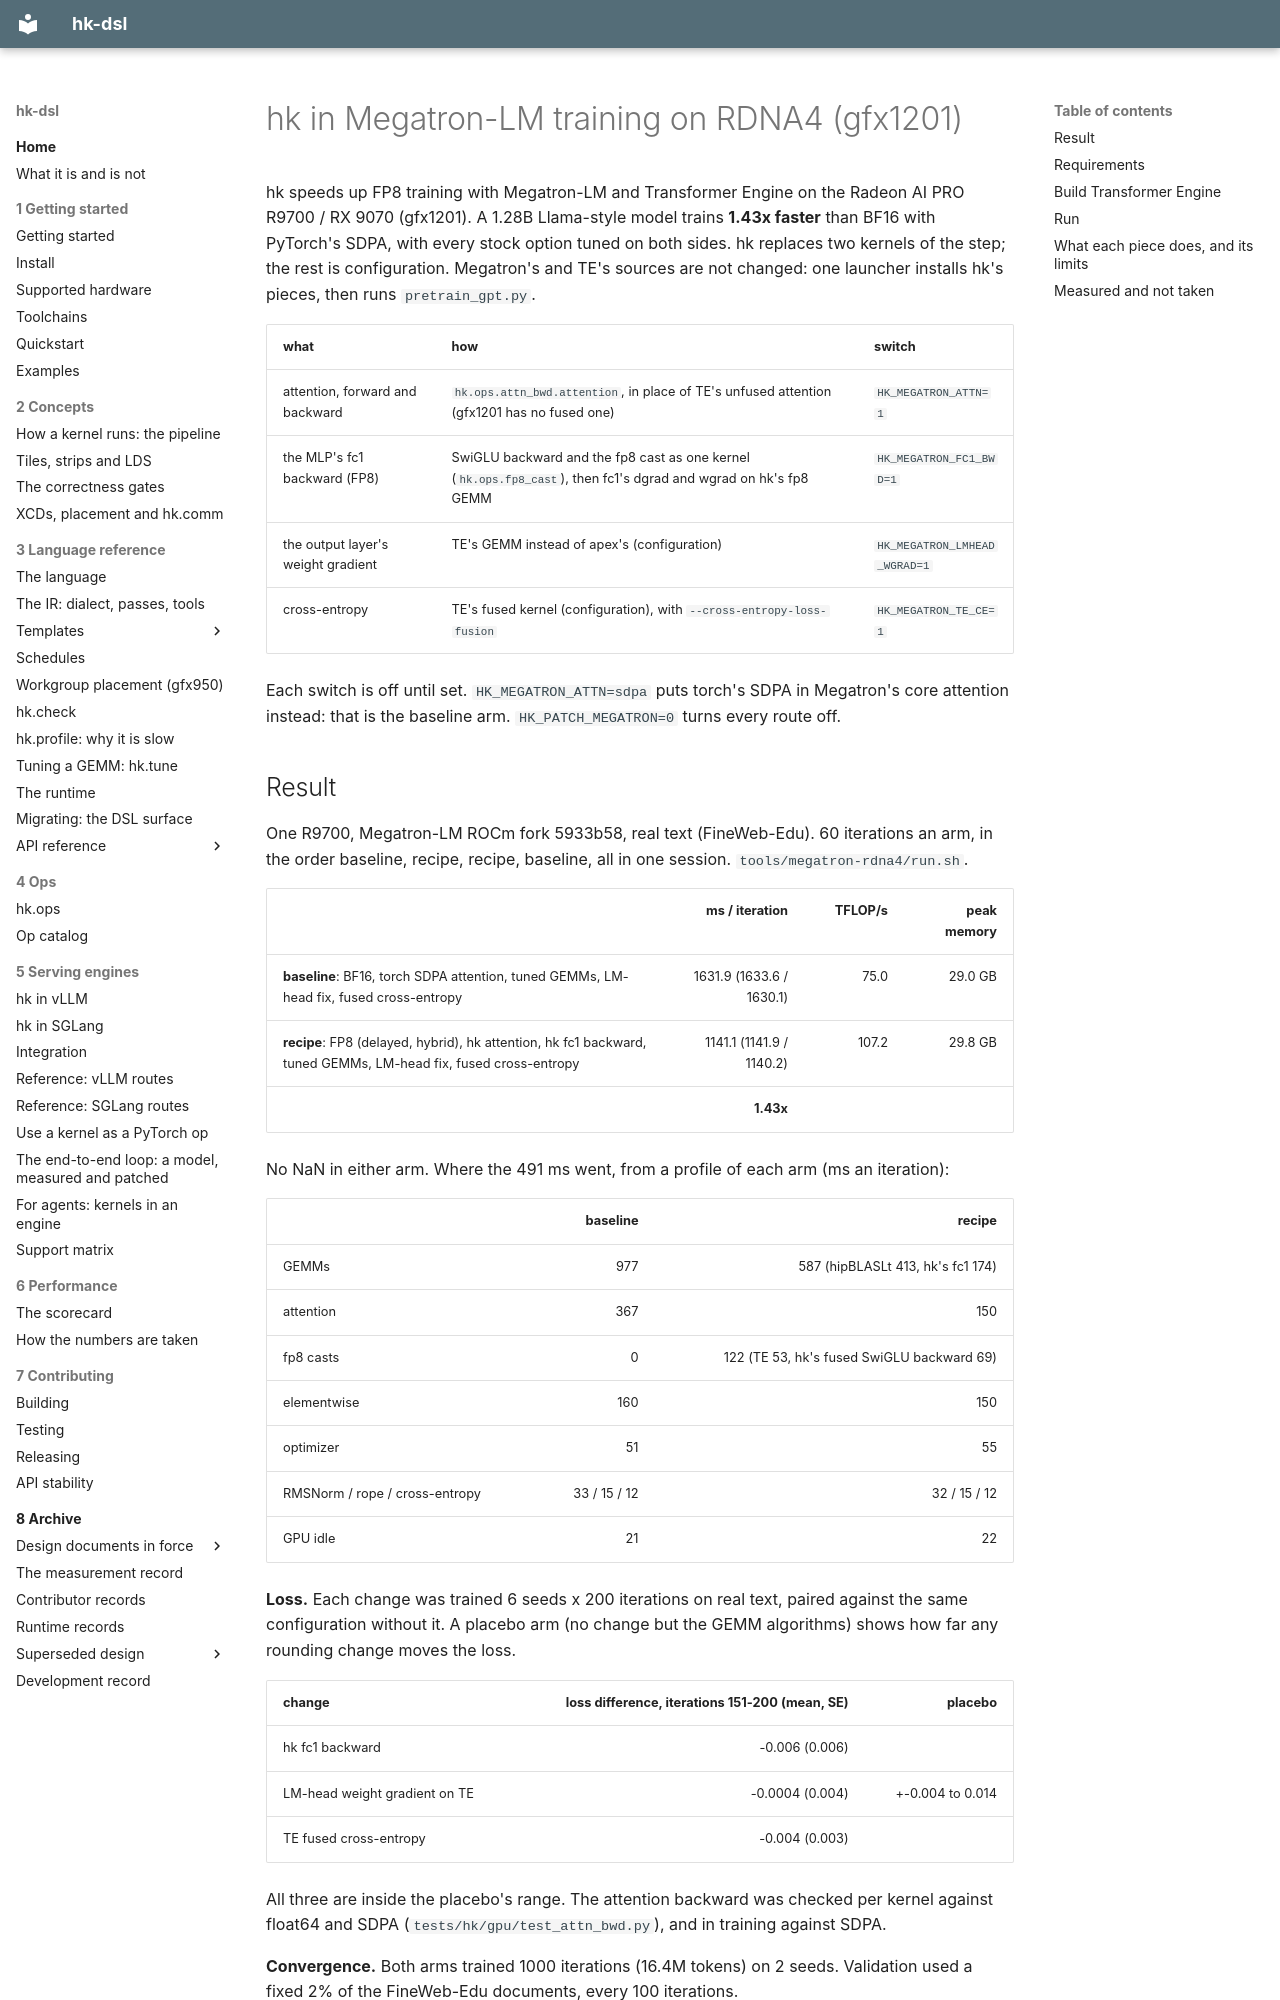

repository: vivienfanghuagood/hk-dsl · page: megatron/index.html · generator: mkdocs

# hk in Megatron-LM training on RDNA4 (gfx1201)

hk speeds up FP8 training with Megatron-LM and Transformer Engine on the Radeon AI PRO R9700 / RX 9070 (gfx1201). A
1.28B Llama-style model trains **1.43x faster** than BF16 with PyTorch's SDPA, with every stock option tuned on both
sides. hk replaces two kernels of the step; the rest is configuration. Megatron's and TE's sources are not changed:
one launcher installs hk's pieces, then runs `pretrain_gpt.py`.

| what | how | switch |
|---|---|---|
| attention, forward and backward | `hk.ops.attn_bwd.attention`, in place of TE's unfused attention (gfx1201 has no fused one) | `HK_MEGATRON_ATTN=1` |
| the MLP's fc1 backward (FP8) | SwiGLU backward and the fp8 cast as one kernel (`hk.ops.fp8_cast`), then fc1's dgrad and wgrad on hk's fp8 GEMM | `HK_MEGATRON_FC1_BWD=1` |
| the output layer's weight gradient | TE's GEMM instead of apex's (configuration) | `HK_MEGATRON_LMHEAD_WGRAD=1` |
| cross-entropy | TE's fused kernel (configuration), with `--cross-entropy-loss-fusion` | `HK_MEGATRON_TE_CE=1` |

Each switch is off until set. `HK_MEGATRON_ATTN=sdpa` puts torch's SDPA in Megatron's core attention instead: that is
the baseline arm. `HK_PATCH_MEGATRON=0` turns every route off.
